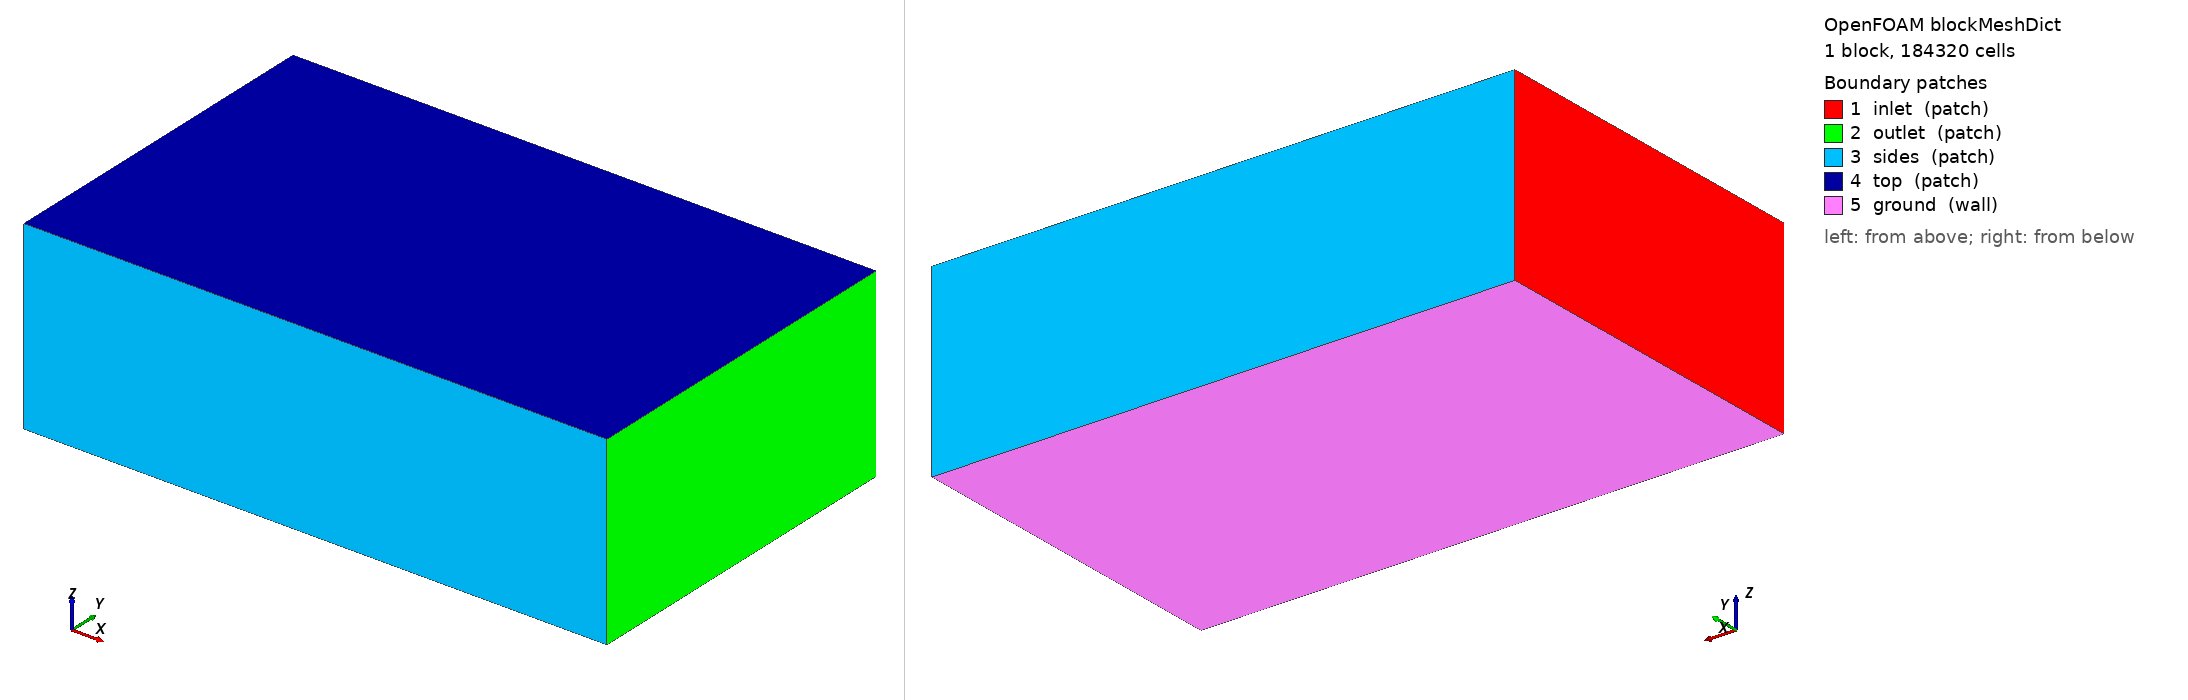

OpenFOAM case: the mesh blockMesh builds from blockMeshDict, 1 block(s), 184320 cells. Boundary patches (legend numbers): 1 inlet (patch), 2 outlet (patch), 3 sides (patch), 4 top (patch), 5 ground (wall). Left view from above one corner, right view from below the opposite corner. Boundary conditions: 2 field file(s) under 0/; 0 of 5 drawn patches have an entry in a shipped field file.

=== system/blockMeshDict ===
/*--------------------------------*- C++ -*----------------------------------*\
| =========                 |                                                 |
| \\      /  F ield         | OpenFOAM: The Open Source CFD Toolbox           |
|  \\    /   O peration     | Version:  2412                                  |
|   \\  /    A nd           | Website:  www.openfoam.com                      |
|    \\/     M anipulation  |                                                 |
\*---------------------------------------------------------------------------*/
FoamFile
{
    version     2.0;
    format      ascii;
    class       dictionary;
    object      blockMeshDict;
}
// * * * * * * * * * * * * * * * * * * * * * * * * * * * * * * * * * * * * * //

scale 1;

vertices
(
    (-6.0 -6.0 -2.375)
    (14.0 -6.0 -2.375)
    (14.0 6.0 -2.375)
    (-6.0 6.0 -2.375)
    (-6.0 -6.0 4.0)
    (14.0 -6.0 4.0)
    (14.0 6.0 4.0)
    (-6.0 6.0 4.0)
);

blocks
(
    hex (0 1 2 3 4 5 6 7) (80 48 48) simpleGrading (1 1 1)
);

edges ();

boundary
(
    inlet  { type patch; faces ((0 4 7 3)); }
    outlet { type patch; faces ((1 2 6 5)); }
    sides  { type patch; faces ((0 1 5 4) (3 7 6 2)); }
    top    { type patch; faces ((4 5 6 7)); }
    ground { type wall;  faces ((0 3 2 1)); }
);

mergePatchPairs ();
